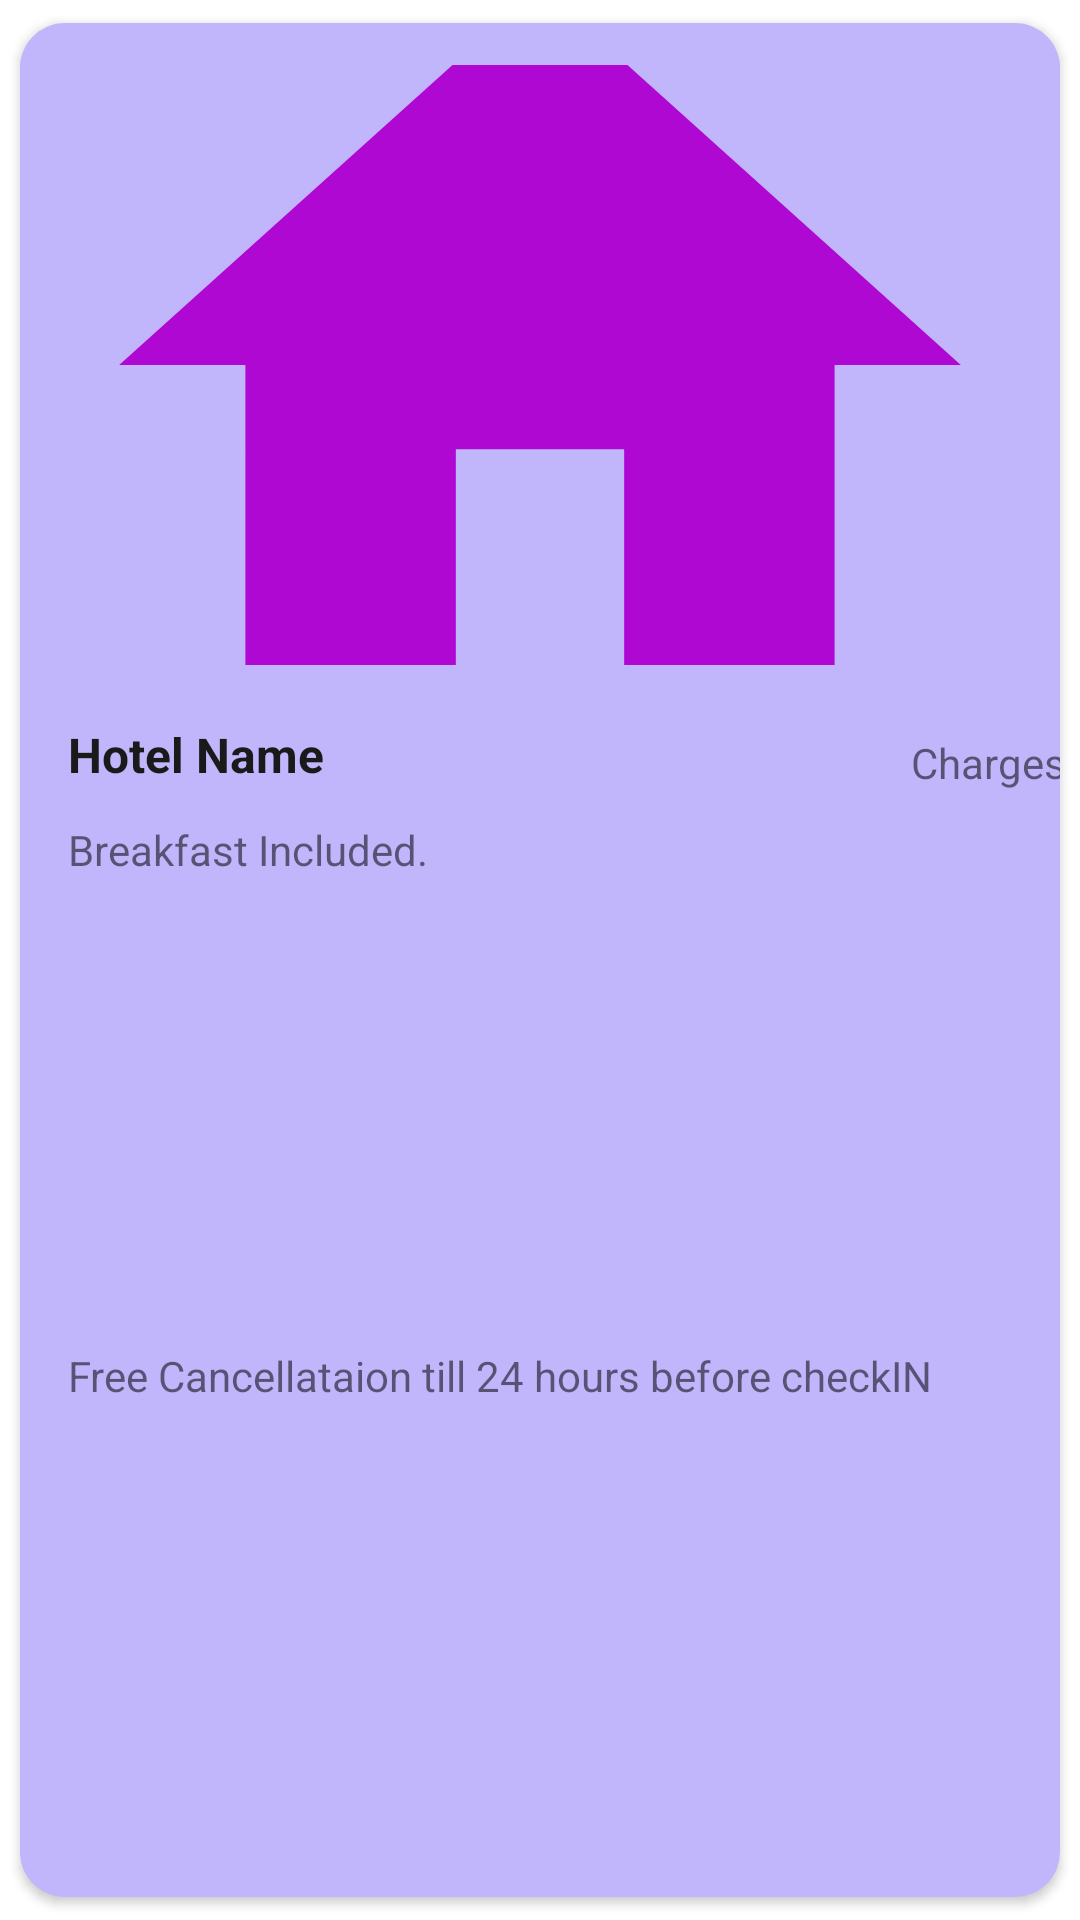

Layout XML and referenced resources for this Android screen:
<!-- AndroidManifest.xml: application theme Theme.CapstoneProject -->
<!-- res/layout/customer_search_item.xml -->
<?xml version="1.0" encoding="utf-8"?>
<androidx.cardview.widget.CardView xmlns:android="http://schemas.android.com/apk/res/android"
    xmlns:app="http://schemas.android.com/apk/res-auto"
    xmlns:tools="http://schemas.android.com/tools"
    android:layout_width="match_parent"
    android:layout_height="wrap_content"
    app:cardCornerRadius="15dp"
    app:cardElevation="2dp"
    app:cardMaxElevation="2dp"
    app:cardPreventCornerOverlap="true"
    app:cardUseCompatPadding="true">

    <androidx.constraintlayout.widget.ConstraintLayout
        android:layout_width="match_parent"
        android:layout_height="match_parent"
        android:background="@color/customer_search_item"
        >

        <com.google.android.material.imageview.ShapeableImageView
            android:id="@+id/imgSearchItemImage"
            android:layout_width="match_parent"
            android:layout_height="200dp"
            android:layout_marginStart="5dp"
            android:layout_marginTop="14dp"
            android:layout_marginEnd="5dp"
            android:scaleType="centerCrop"
            app:layout_constraintEnd_toEndOf="parent"
            app:layout_constraintStart_toStartOf="parent"
            app:layout_constraintTop_toTopOf="parent"
            app:shapeAppearanceOverlay="@style/roundImage"
            app:srcCompat="@drawable/ic_baseline_home_24" />

        <TextView
            android:id="@+id/txvSearchItemHotelName"
            android:layout_width="249dp"
            android:layout_height="27dp"
            android:layout_marginStart="16dp"
            android:layout_marginTop="19dp"
            android:text="Hotel Name"
            android:textColor="#1B1A1A"
            android:textSize="16sp"
            android:textStyle="bold"
            app:layout_constraintStart_toStartOf="parent"
            app:layout_constraintTop_toBottomOf="@+id/imgSearchItemImage" />

        <TextView
            android:id="@+id/txvSearchItemHotelCharges"
            android:layout_width="100dp"
            android:layout_height="23dp"
            android:layout_marginStart="32dp"
            android:layout_marginTop="23dp"
            android:text="Charges"
            app:layout_constraintStart_toEndOf="@+id/txvSearchItemHotelName"
            app:layout_constraintTop_toBottomOf="@+id/imgSearchItemImage" />

        <TextView
            android:id="@+id/textView21"
            android:layout_width="205dp"
            android:layout_height="22dp"
            android:layout_marginStart="16dp"
            android:layout_marginTop="6dp"
            android:text="Breakfast Included."
            app:layout_constraintStart_toStartOf="parent"
            app:layout_constraintTop_toBottomOf="@+id/txvSearchItemHotelName" />

        <TextView
            android:id="@+id/textView22"
            android:layout_width="315dp"
            android:layout_height="20dp"
            android:layout_marginStart="16dp"
            android:layout_marginBottom="10dp"
            android:text="Free Cancellataion till 24 hours before checkIN"
            app:layout_constraintBottom_toBottomOf="parent"
            app:layout_constraintStart_toStartOf="parent"
            app:layout_constraintTop_toBottomOf="@+id/textView21" />


    </androidx.constraintlayout.widget.ConstraintLayout>

</androidx.cardview.widget.CardView>
<!-- resources referenced by this layout -->
<resources>
  <color name="customer_search_item">#9A9987FB</color>
  <!-- drawable ic_baseline_home_24 (drawable) -->
  <vector android:height="24dp" android:tint="#AE08D2"
      android:viewportHeight="24" android:viewportWidth="24"
      android:width="24dp" xmlns:android="http://schemas.android.com/apk/res/android">
      <path android:fillColor="@android:color/white" android:pathData="M10,20v-6h4v6h5v-8h3L12,3 2,12h3v8z"/>
  </vector>
  <style name="roundImage" parent="">
          <item name="cornerFamily">rounded</item>
          <item name="cornerSize">30dp</item>
          <item name="color">@color/white</item>
      </style>
  <style name="Theme.CapstoneProject" parent="Theme.MaterialComponents.DayNight.NoActionBar">
          
          <item name="colorPrimary">@color/purple_500</item>
          <item name="colorPrimaryVariant">@color/purple_700</item>
          <item name="colorOnPrimary">@color/white</item>
          
          <item name="colorSecondary">@color/teal_200</item>
          <item name="colorSecondaryVariant">@color/teal_700</item>
          <item name="colorOnSecondary">@color/black</item>
          
          <item name="android:statusBarColor" tools:targetApi="l">?attr/colorPrimaryVariant</item>
          
      </style>
  <color name="white">#FFFFFFFF</color>
  <color name="purple_500">#FF6200EE</color>
  <color name="purple_700">#FF3700B3</color>
  <color name="teal_200">#FF03DAC5</color>
  <color name="teal_700">#FF018786</color>
  <color name="black">#FF000000</color>
</resources>
